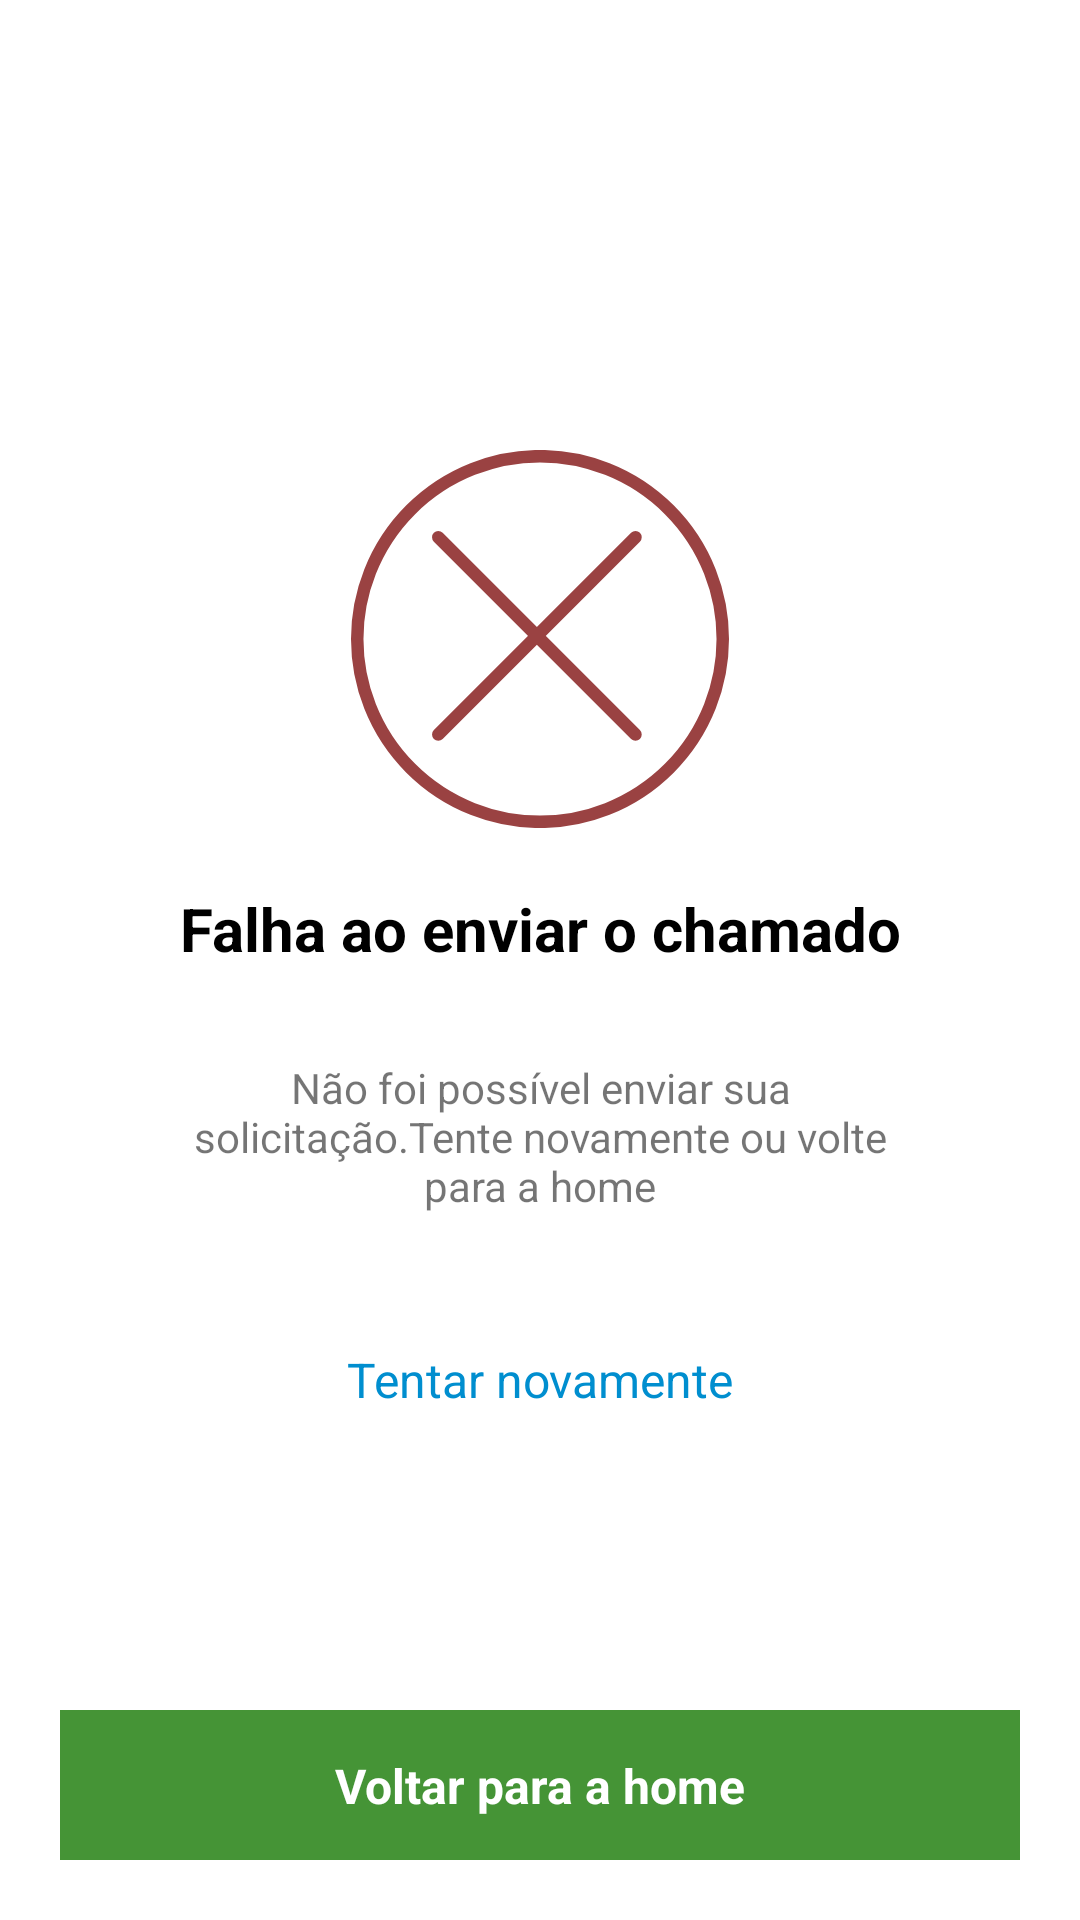

Android layout source for this screen:
<!-- AndroidManifest.xml: application theme Theme.GLPIIFSP -->
<!-- res/layout/activity_failed_registration.xml -->
<?xml version="1.0" encoding="utf-8"?>
<androidx.constraintlayout.widget.ConstraintLayout xmlns:android="http://schemas.android.com/apk/res/android"
    android:layout_width="match_parent"
    android:layout_height="match_parent"
    xmlns:app="http://schemas.android.com/apk/res-auto">

    <ProgressBar
        android:id="@+id/activity_failed_registration_progress_bar"
        android:layout_width="@dimen/default_dimen_50dp"
        android:layout_height="@dimen/default_dimen_50dp"
        android:visibility="gone"
        app:layout_constraintTop_toTopOf="parent"
        app:layout_constraintStart_toStartOf="parent"
        app:layout_constraintEnd_toEndOf="parent"
        app:layout_constraintBottom_toBottomOf="parent" />

    <ImageView
        android:id="@+id/activity_failed_registration_error_icon"
        android:layout_width="@dimen/default_dimen_126dp"
        android:layout_height="@dimen/default_dimen_126dp"
        android:layout_marginTop="@dimen/default_dimen_150dp"
        android:src="@drawable/error_icon"
        app:layout_constraintTop_toTopOf="parent"
        app:layout_constraintStart_toStartOf="parent"
        app:layout_constraintEnd_toEndOf="parent"/>

    <TextView
        android:id="@+id/activity_failed_registration_error_title"
        android:layout_width="@dimen/default_dimen_0dp"
        android:layout_height="wrap_content"
        android:textSize="@dimen/default_dimen_20sp"
        android:layout_marginTop="@dimen/default_dimen_20dp"
        android:layout_marginStart="@dimen/default_dimen_20dp"
        android:layout_marginEnd="@dimen/default_dimen_20dp"
        android:textColor="@color/black"
        android:textAlignment="center"
        android:textStyle="bold"
        android:text="@string/failed_registration_title"
        app:layout_constraintTop_toBottomOf="@id/activity_failed_registration_error_icon"
        app:layout_constraintStart_toStartOf="parent"
        app:layout_constraintEnd_toEndOf="parent"/>

    <TextView
        android:id="@+id/activity_failed_registration_error_subtitle"
        android:layout_width="@dimen/default_dimen_0dp"
        android:layout_height="wrap_content"
        android:layout_marginTop="@dimen/default_dimen_30dp"
        android:layout_marginStart="@dimen/default_dimen_50dp"
        android:layout_marginEnd="@dimen/default_dimen_50dp"
        android:textAlignment="center"
        android:text="@string/failed_registration_subtitle"
        app:layout_constraintTop_toBottomOf="@id/activity_failed_registration_error_title"
        app:layout_constraintStart_toStartOf="parent"
        app:layout_constraintEnd_toEndOf="parent"/>

    <androidx.cardview.widget.CardView
        android:id="@+id/activity_failed_registration_try_again_button"
        android:layout_width="@dimen/default_dimen_0dp"
        android:layout_height="@dimen/default_dimen_50dp"
        android:layout_marginTop="@dimen/default_dimen_30dp"
        android:layout_marginStart="@dimen/default_dimen_20dp"
        android:layout_marginEnd="@dimen/default_dimen_20dp"
        app:cardElevation="@dimen/default_dimen_0dp"
        app:layout_constraintStart_toStartOf="parent"
        app:layout_constraintTop_toBottomOf="@id/activity_failed_registration_error_subtitle"
        app:layout_constraintEnd_toEndOf="parent">

        <androidx.constraintlayout.widget.ConstraintLayout
            android:layout_width="match_parent"
            android:layout_height="match_parent">

            <TextView
                android:layout_width="wrap_content"
                android:layout_height="wrap_content"
                android:textColor="@color/blue_link"
                android:textSize="@dimen/default_dimen_16sp"
                android:text="@string/try_again_button"
                app:layout_constraintStart_toStartOf="parent"
                app:layout_constraintEnd_toEndOf="parent"
                app:layout_constraintTop_toTopOf="parent"
                app:layout_constraintBottom_toBottomOf="parent"/>

        </androidx.constraintlayout.widget.ConstraintLayout>

    </androidx.cardview.widget.CardView>

    <androidx.cardview.widget.CardView
        android:id="@+id/activity_failed_registration_back_card_view"
        android:layout_width="@dimen/default_dimen_0dp"
        android:layout_height="@dimen/default_dimen_50dp"
        android:layout_marginStart="@dimen/default_dimen_20dp"
        android:layout_marginEnd="@dimen/default_dimen_20dp"
        android:layout_marginBottom="@dimen/default_dimen_20dp"
        android:textAllCaps="false"
        app:cardCornerRadius="@dimen/default_dimen_8dp"
        app:cardElevation="0dp"
        android:backgroundTint="@color/green_dark"
        android:foreground="?android:attr/selectableItemBackground"
        android:focusable="true"
        android:clickable="true"
        app:layout_constraintStart_toStartOf="parent"
        app:layout_constraintEnd_toEndOf="parent"
        app:layout_constraintBottom_toBottomOf="parent">

        <androidx.constraintlayout.widget.ConstraintLayout
            android:id="@+id/activity_failed_registration_back_home_button"
            android:layout_width="match_parent"
            android:layout_height="match_parent">

            <TextView
                android:id="@+id/activity_failed_registration_button_text"
                android:layout_width="wrap_content"
                android:layout_height="wrap_content"
                android:text="@string/back_to_home_button"
                android:textColor="@color/white"
                android:textStyle="bold"
                android:textSize="@dimen/default_dimen_16sp"
                app:layout_constraintTop_toTopOf="parent"
                app:layout_constraintEnd_toEndOf="parent"
                app:layout_constraintBottom_toBottomOf="parent"
                app:layout_constraintStart_toStartOf="parent" />

        </androidx.constraintlayout.widget.ConstraintLayout>

    </androidx.cardview.widget.CardView>

    <androidx.constraintlayout.widget.Group
        android:id="@+id/activity_failed_registration_view_group"
        android:layout_width="wrap_content"
        android:layout_height="wrap_content"
        app:constraint_referenced_ids="activity_failed_registration_error_icon, activity_failed_registration_error_title, activity_failed_registration_error_subtitle, activity_failed_registration_try_again_button, activity_failed_registration_back_card_view" />

</androidx.constraintlayout.widget.ConstraintLayout>
<!-- resources referenced by this layout -->
<resources>
  <color name="black">#FF000000</color>
  <color name="blue_link">#008ECF</color>
  <color name="green_dark">#459436</color>
  <color name="white">#FFFFFFFF</color>
  <dimen name="default_dimen_0dp">0dp</dimen>
  <dimen name="default_dimen_126dp">126dp</dimen>
  <dimen name="default_dimen_150dp">150dp</dimen>
  <dimen name="default_dimen_16sp">16sp</dimen>
  <dimen name="default_dimen_20dp">20dp</dimen>
  <dimen name="default_dimen_20sp">20sp</dimen>
  <dimen name="default_dimen_30dp">30dp</dimen>
  <dimen name="default_dimen_50dp">50dp</dimen>
  <!-- drawable error_icon (drawable) -->
  <vector android:height="200dp" android:viewportHeight="60.64"
      android:viewportWidth="60.64" android:width="200dp" xmlns:android="http://schemas.android.com/apk/res/android">
      <path android:fillColor="#00000000"
          android:pathData="M30.32,30.32m-29.32,0a29.32,29.32 0,1 1,58.64 0a29.32,29.32 0,1 1,-58.64 0"
          android:strokeColor="#9a4242" android:strokeLineCap="round"
          android:strokeLineJoin="round" android:strokeWidth="2"/>
      <path android:fillColor="#00000000"
          android:pathData="M14,14L45.64,45.64"
          android:strokeColor="#9a4242" android:strokeLineCap="round"
          android:strokeLineJoin="round" android:strokeWidth="2"/>
      <path android:fillColor="#00000000"
          android:pathData="M14,45.64L45.64,14"
          android:strokeColor="#9a4242" android:strokeLineCap="round"
          android:strokeLineJoin="round" android:strokeWidth="2"/>
  </vector>
  <string name="back_to_home_button">Voltar para a home</string>
  <string name="failed_registration_subtitle">Não foi possível enviar sua solicitação.Tente novamente ou volte para a home</string>
  <string name="failed_registration_title">Falha ao enviar o chamado</string>
  <string name="try_again_button">Tentar novamente</string>
  <style name="Theme.GLPIIFSP" parent="Theme.MaterialComponents.DayNight.DarkActionBar">
          
          <item name="colorPrimary">@color/purple_500</item>
          <item name="colorPrimaryVariant">@color/purple_700</item>
          <item name="colorOnPrimary">@color/white</item>
          
          <item name="colorSecondary">@color/teal_200</item>
          <item name="colorSecondaryVariant">@color/teal_700</item>
          <item name="colorOnSecondary">@color/black</item>
          
          <item name="android:statusBarColor" tools:targetApi="l">?attr/colorPrimaryVariant</item>
          
      </style>
  <!-- not gathered from this repository: default colours our renderer supplied (Android Studio template values) -->
  <color name="purple_500">#FF6200EE</color>
  <color name="purple_700">#FF3700B3</color>
  <color name="teal_200">#FF03DAC5</color>
  <color name="teal_700">#FF018786</color>
</resources>
